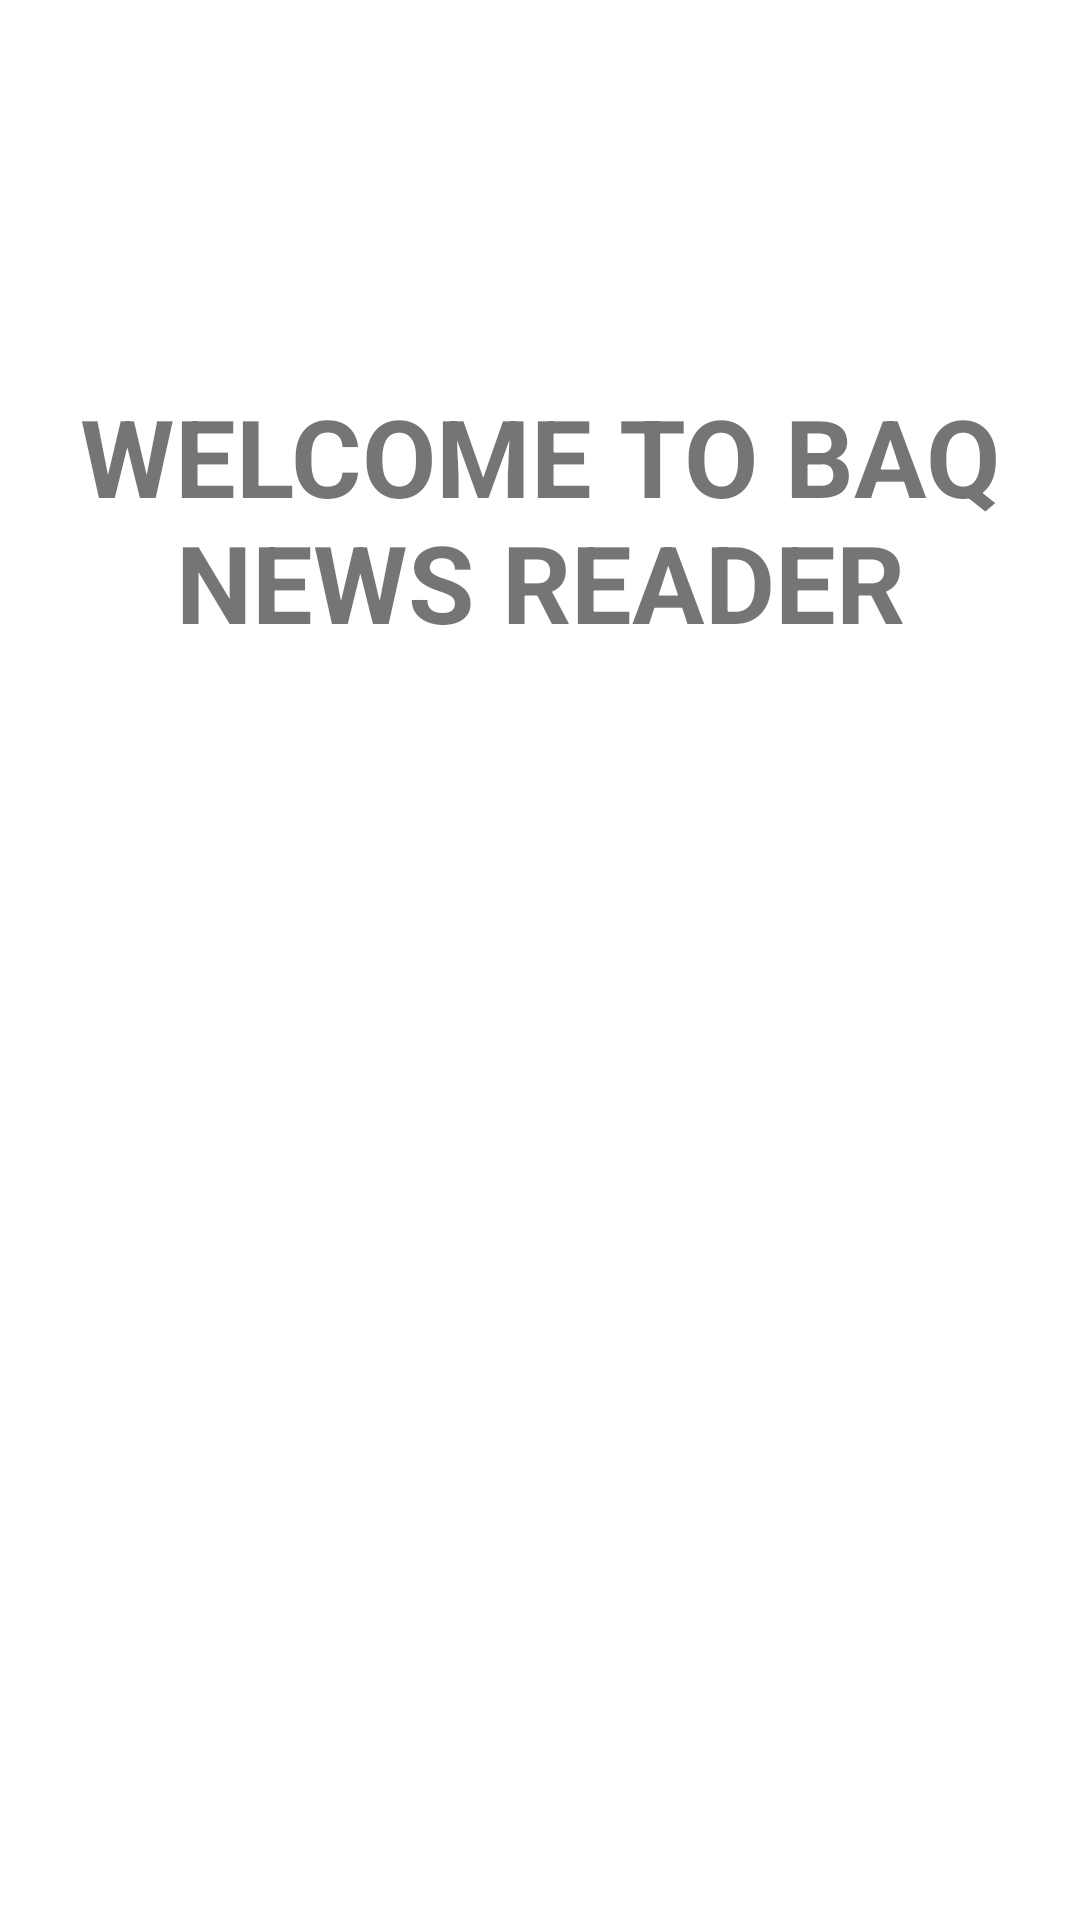

Layout XML and referenced resources for this Android screen:
<!-- AndroidManifest.xml: application theme Theme.BAQ_News_Reader -->
<!-- res/layout/activity_main.xml -->
<?xml version="1.0" encoding="utf-8"?>
<androidx.constraintlayout.widget.ConstraintLayout xmlns:android="http://schemas.android.com/apk/res/android"
    xmlns:app="http://schemas.android.com/apk/res-auto"
    xmlns:tools="http://schemas.android.com/tools"
    android:layout_width="match_parent"
    android:layout_height="match_parent"
    tools:context=".MainActivity">

    <TextView
        android:id="@+id/click_text"
        android:layout_width="wrap_content"
        android:layout_height="wrap_content"
        android:text="WELCOME TO BAQ NEWS READER"
        android:textAlignment="center"
        android:textSize="36sp"
        android:textStyle="bold"
        app:layout_constraintBottom_toBottomOf="parent"
        app:layout_constraintEnd_toEndOf="parent"
        app:layout_constraintHorizontal_bias="0.0"
        app:layout_constraintLeft_toLeftOf="parent"
        app:layout_constraintRight_toRightOf="parent"
        app:layout_constraintStart_toStartOf="parent"
        app:layout_constraintTop_toTopOf="parent"
        app:layout_constraintVertical_bias="0.232" />

</androidx.constraintlayout.widget.ConstraintLayout>
<!-- resources referenced by this layout -->
<resources>
  <style name="Theme.BAQ_News_Reader" parent="Theme.MaterialComponents.DayNight.DarkActionBar">
          
          <item name="colorPrimary">@color/purple_500</item>
          <item name="colorPrimaryVariant">@color/purple_700</item>
          <item name="colorOnPrimary">@color/white</item>
          
          <item name="colorSecondary">@color/teal_200</item>
          <item name="colorSecondaryVariant">@color/teal_700</item>
          <item name="colorOnSecondary">@color/black</item>
          
          <item name="android:statusBarColor" tools:targetApi="l">?attr/colorPrimaryVariant</item>
          
      </style>
  <!-- not gathered from this repository: default colours our renderer supplied (Android Studio template values) -->
  <color name="purple_500">#FF6200EE</color>
  <color name="purple_700">#FF3700B3</color>
  <color name="teal_200">#FF03DAC5</color>
  <color name="teal_700">#FF018786</color>
  <color name="black">#FF000000</color>
  <color name="white">#FFFFFFFF</color>
</resources>
